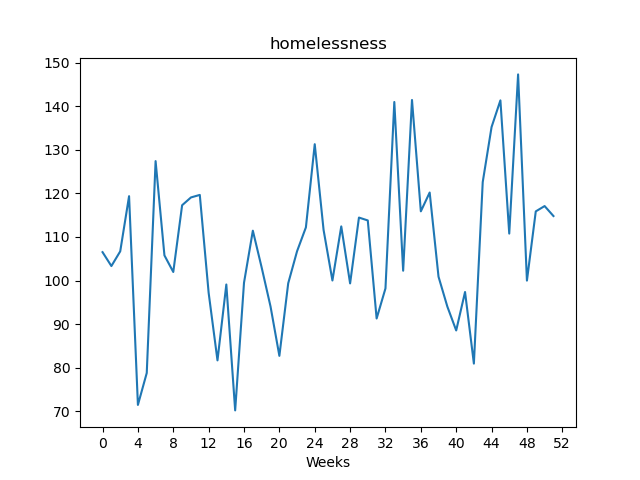

Data behind this chart, as committed beside it:
, value
Week1, 106.5
Week2, 103.3
Week3, 106.7
Week4, 119.4
Week5, 71.46
Week6, 78.79
Week7, 127.4
Week8, 105.8
Week9, 102
Week10, 117.3
Week11, 119.1
Week12, 119.7
Week13, 97.19
Week14, 81.68
Week15, 99.1
Week16, 70.2
Week17, 99.5
Week18, 111.5
Week19, 103
Week20, 94.05
Week21, 82.72
Week22, 99.38
Week23, 106.7
Week24, 112.2
Week25, 131.3
Week26, 111.6
Week27, 100
Week28, 112.4
Week29, 99.35
Week30, 114.5
Week31, 113.8
Week32, 91.29
Week33, 98.2
Week34, 141
Week35, 102.3
Week36, 141.4
Week37, 115.9
Week38, 120.2
Week39, 100.9
Week40, 94.02
Week41, 88.55
Week42, 97.38
Week43, 80.94
Week44, 122.6
Week45, 135.2
Week46, 141.4
Week47, 110.8
Week48, 147.3
Week49, 99.99
Week50, 115.9
Week51, 117.1
Week52, 114.8
